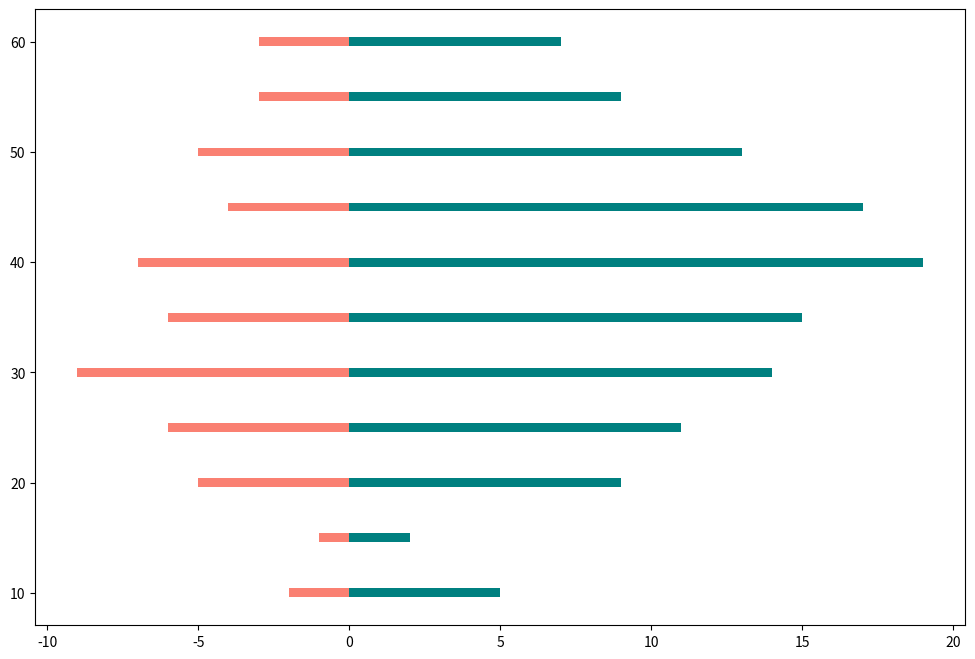

This figure's Python source:
import matplotlib.pyplot as plt
import numpy as np

age_groups = np.array([10, 15, 20, 25, 30, 35, 40, 45, 50, 55, 60])
ads_seen = np.array([5, 2, 9, 11, 14, 15, 19, 17, 13, 9, 7])
products_purchased = np.array([2, 1, 5, 6, 9, 6, 7, 4, 5, 3, 3])

fig, ax = plt.subplots(figsize=(12, 8))

ax.barh(age_groups, ads_seen, color='teal')
ax.barh(age_groups, -products_purchased, color='salmon')

plt.show()
